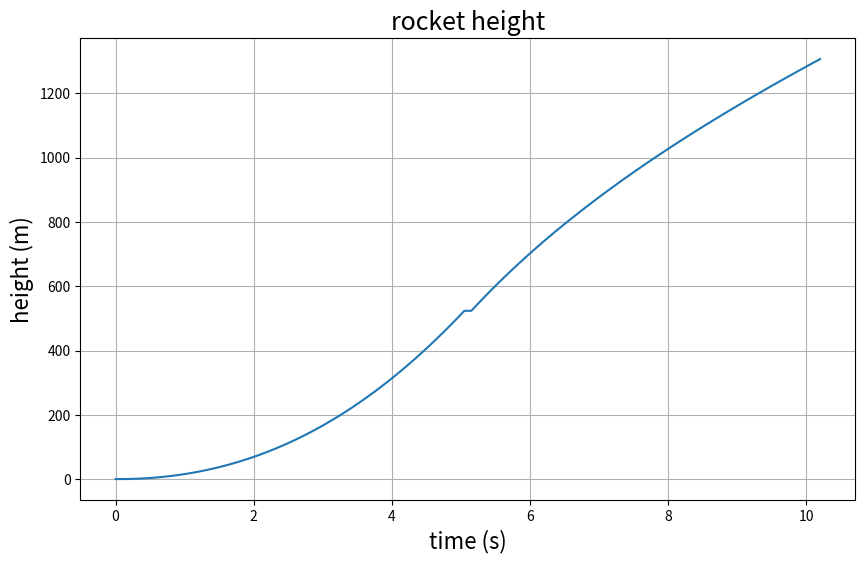
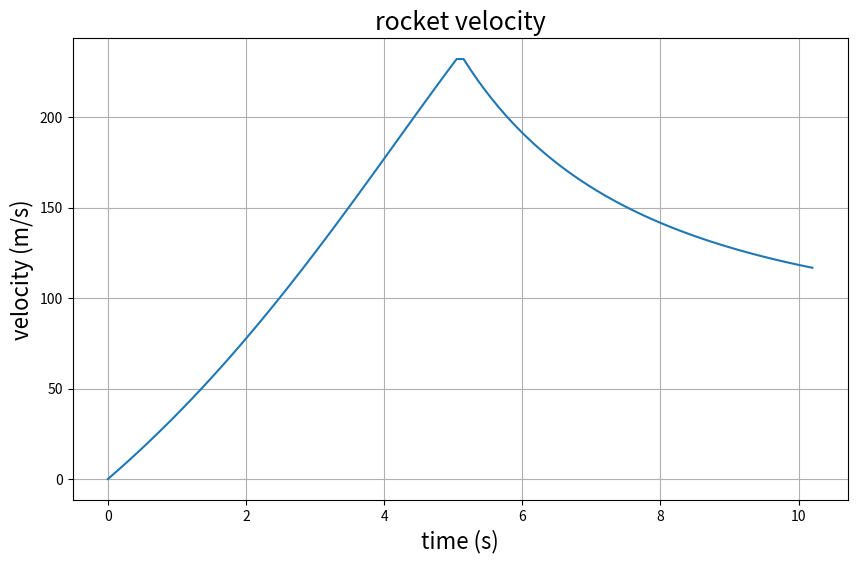

Write Python code to recreate these figures, in order.
# Coding assignment: Rocket Flight
# [redacted]

import numpy as np 
import matplotlib.pyplot as plt 
from math import *

# rocket parameters
m_s = 50. # rocket shell mass (kg)
C_D = 0.15 # coeff of drag
v_e = 325. # speed of exhaust (m/s)
r = 0.5 # radius of the rocket
A = np.pi*r**2 # area of the rocket
m_pdot = 20 # propellent burn rate (kg/s)

# environmental parameters
g = 9.81 # acceleration due to grav (m/s**2)
rho = 1.091 # air density in (kg/m**3)

# initial conditions
v0 = 0. # initial rocket velocity (m/s)
h0 = 0. # initial rocket height (m)
m_po = 100. # inital mass of propellent (kg)

# --------- propelled flight ---------
dt = 0.1 # time step
T = 5 # final time of propelled flight
N = int(T/dt) + 1 # number of time steps
t = np.linspace(0.0,T,N)

def euler_step(u,f,dt):
	return u + dt * f(u)

# defining rate equation for propelled flight
def f_prop(u):
	v = u[0]
	h = u[1]
	m_p = u[2] 

	return np.array([-g + (m_pdot*v_e)/(m_s+m_p)\
					-(0.5*rho*v*np.absolute(v)*A*C_D)/(m_s+m_p),\
					v, -m_pdot])

# initializing solution array
u_prop = np.empty((N,3))
u_prop[0] = np.array([v0,h0,m_po]) # initializing first values of array

# time loop through soln array
for n in range(N-1):
	u_prop[n+1] = euler_step(u_prop[n], f_prop, dt)

# pulling out parts of solution array
v_prop = u_prop[:,0]
h_prop = u_prop[:,1]
m_p_prop = u_prop[:,2]


# --------- free fall ----------
# time series for free fall
T = 5.0 # final time of propelled flight
N = int(T/dt) + 1 # number of time steps
t = np.linspace(0.0,T,N)

# function to calculate unpropelled rocket flight
def f_freefall(u):
	return([-g -(0.5*rho*v*np.absolute(v)*A*C_D)/m_s, v, 0.0])

# initializing solution array
u_freefall = np.empty((N,3))
u_freefall[0] = np.array([v_prop[-1],h_prop[-1],m_p_prop[-1]]) # initializing first values

def f_freefall(u):
	v = u[0]
	h = u[1]
	m_p = u[2]
	return np.array([g-(0.5*rho*v*np.absolute(v)*A*C_D)/(m_s),\
					v, 0.0])

for n in range(N-1):
	u_freefall[n+1] = euler_step(u_freefall[n], f_freefall, dt)

v_freefall = u_freefall[:,0]
h_freefall = u_freefall[:,1]
m_p_freefall = u_freefall[:,2]

# ------ combining and plotting --------

# combining two solutions
v = np.append([v_prop], [v_freefall])
h = np.append([h_prop], [h_freefall])

dt = 0.1 # time step
T = 10.2 # final time of propelled flight
N = int(T/dt) + 1 # number of time steps
t = np.linspace(0.0,T,N)

# plotting the height vs time
plt.figure(figsize=(10,6))
plt.grid(True)
plt.xlabel('time (s)', fontsize=16)
plt.ylabel('height (m)', fontsize=16)
plt.title('rocket height', fontsize=18)
plt.plot(t,h)

# plotting velocity vs time
plt.figure(figsize=(10,6))
plt.grid(True)
plt.xlabel('time (s)', fontsize=16)
plt.ylabel('velocity (m/s)', fontsize=16)
plt.title('rocket velocity', fontsize=18)
plt.plot(t,v)

plt.show()
